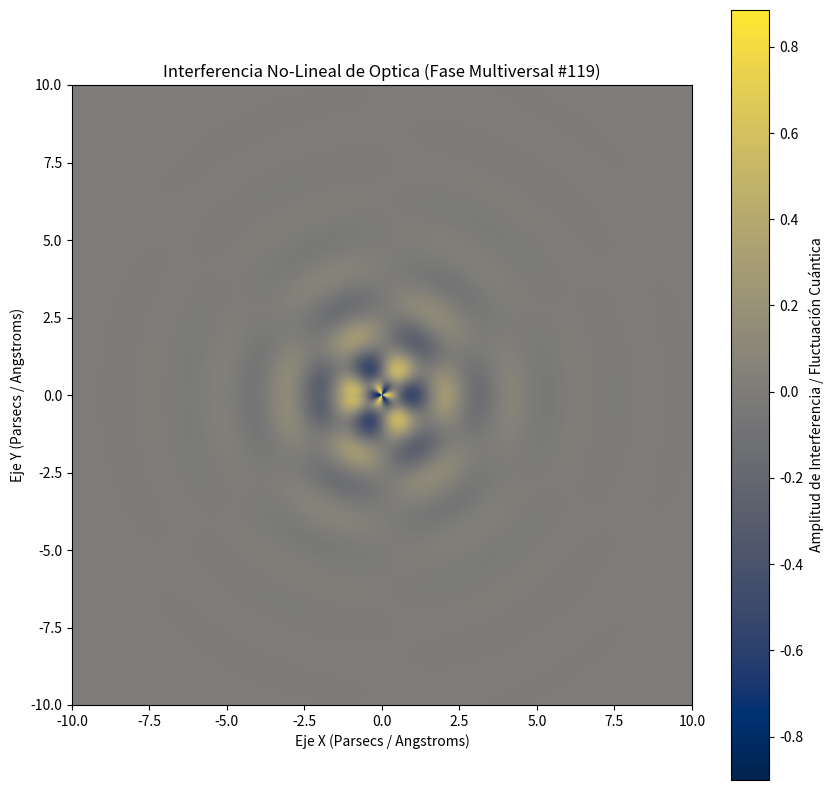

Write the Python code that produced this figure.
%matplotlib inline
# Simulación Multiversal: Optica - Variante 119
import numpy as np
import matplotlib.pyplot as plt

# Parámetros Físicos No-Lineales
omega_1 = 2.911
omega_2 = 3.125
lambda_decay = 0.645
phase_shift = 1.685

x = np.linspace(-10, 10, 800)
y = np.linspace(-10, 10, 800)
X, Y = np.meshgrid(x, y)

# Dinámica de Fluidos / Campos Tensor-Escalares (Fase Multiversal)
R = np.sqrt(X**2 + Y**2) + 1e-5
Z = (np.sin(omega_1 * R + phase_shift) * np.cos(omega_2 * np.arctan2(Y, X))) * np.exp(-lambda_decay * R)

plt.figure(figsize=(10, 10))
plt.imshow(Z, cmap='cividis', extent=[-10, 10, -10, 10], origin='lower')
plt.colorbar(label='Amplitud de Interferencia / Fluctuación Cuántica')
plt.title(r'Interferencia No-Lineal de Optica (Fase Multiversal #119)')
plt.xlabel('Eje X (Parsecs / Angstroms)')
plt.ylabel('Eje Y (Parsecs / Angstroms)')
plt.show()
